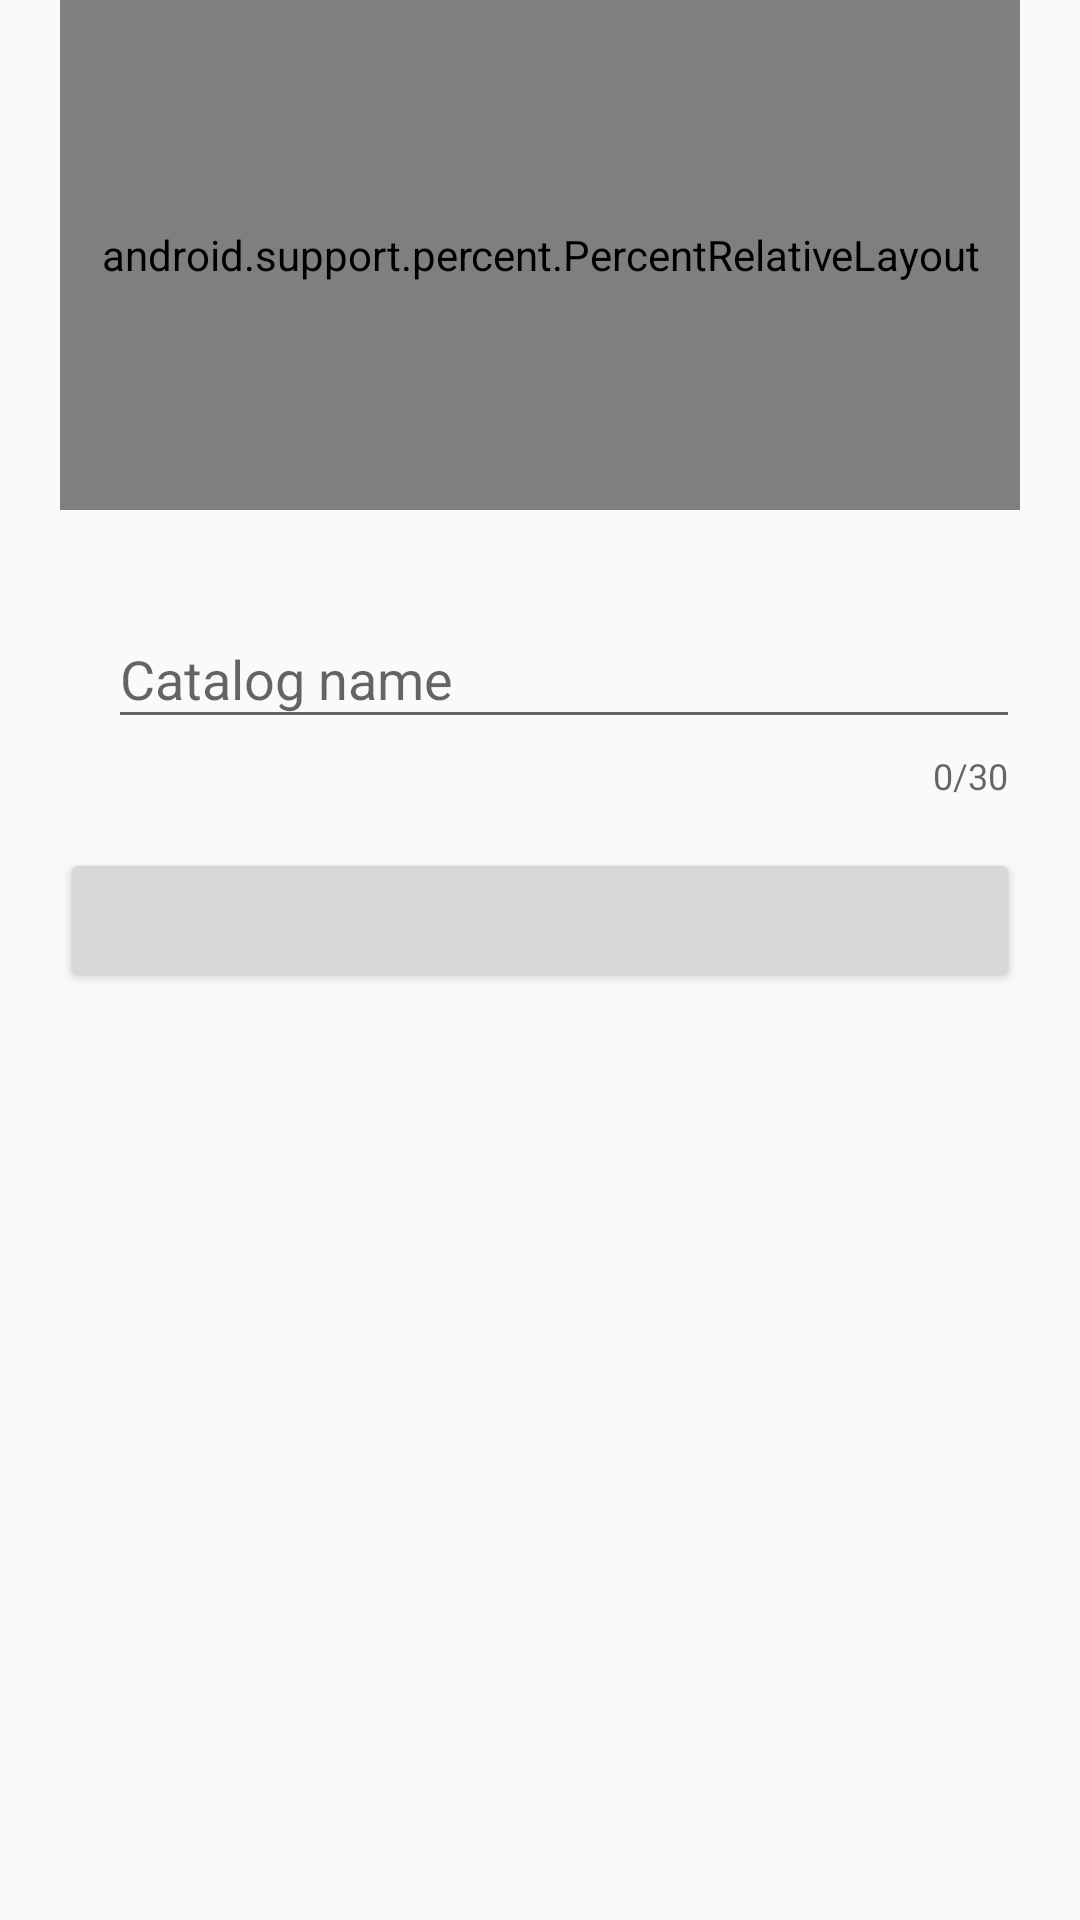

Produce the Android XML layout that renders to this screen, including the resource entries it uses.
<!-- AndroidManifest.xml: application theme AppTheme -->
<!-- res/layout/add_and_edit_catalog.xml -->
<?xml version="1.0" encoding="utf-8"?>
<LinearLayout xmlns:android="http://schemas.android.com/apk/res/android"
    xmlns:app="http://schemas.android.com/apk/res-auto"
    android:layout_width="match_parent"
    android:layout_height="match_parent"
    android:layout_marginTop="20dp"
    android:orientation="vertical"
    android:paddingLeft="20dp"
    android:paddingRight="20dp">

    <ScrollView
        android:id="@+id/scrollView"
        android:layout_width="match_parent"
        android:layout_height="wrap_content">

        <LinearLayout
            android:layout_width="match_parent"
            android:layout_height="wrap_content"
            android:orientation="vertical">

            <android.support.percent.PercentRelativeLayout
                android:layout_width="match_parent"
                android:layout_height="170dp"
                android:id="@+id/add_catalog_image_parent_layout">


                <ImageView
                    android:id="@+id/add_catalog_image"
                    android:layout_centerHorizontal="true"
                    android:layout_gravity="center"
                    android:background="@drawable/add_picture_style"
                    android:clickable="true"
                    android:padding="5dp"
                    android:scaleType="centerCrop"
                    android:src="@drawable/ic_action_new_picture"
                    app:layout_aspectRatio="178%"
                    app:layout_marginLeftPercent="5%"
                    app:layout_marginTopPercent="5%"
                    app:layout_widthPercent="100%" />
                

            </android.support.percent.PercentRelativeLayout>

            <android.support.design.widget.TextInputLayout
                android:id="@+id/input_layout_catalog_name"
                android:layout_width="match_parent"
                android:layout_height="wrap_content"
                android:paddingBottom="16dp"
                android:paddingLeft="16dp"
                android:paddingTop="24dp"
                app:counterEnabled="true"
                app:counterMaxLength="30">

                <EditText
                    android:id="@+id/input_catalog_name"
                    android:layout_width="match_parent"
                    android:layout_height="wrap_content"
                    android:ellipsize="end"
                    android:hint="Catalog name"
                    android:lines="1"

                    android:singleLine="true" />

            </android.support.design.widget.TextInputLayout>

            <Button
                android:id="@+id/add_edit_catalog_button"
                android:layout_width="match_parent"
                android:layout_height="wrap_content"
                android:paddingLeft="8dp"
                android:paddingTop="8dp"
                android:textAlignment="center"
                android:textColor="@color/colorAccent" />


        </LinearLayout>
    </ScrollView>


</LinearLayout>
<!-- resources referenced by this layout -->
<resources>
  <color name="colorAccent">#0099CC</color>
  <!-- drawable add_picture_style (drawable) -->
  <?xml version="1.0" encoding="utf-8"?>
  <shape xmlns:android="http://schemas.android.com/apk/res/android">
      <stroke
          android:width="1dp"
          android:color="@color/colorAccent" />
      <solid android:color="@android:color/transparent" />
      <corners android:radius="2dp" />
  </shape>
  <!-- drawable ic_action_new_picture: jpg bitmap (drawable-mdpi, 4631 bytes) -->
  <style name="AppTheme" parent="@style/Theme.AppCompat.Light.NoActionBar">
          <item name="colorPrimary">@color/colorPrimary</item>
          <item name="colorPrimaryDark">@color/colorPrimaryDark</item>
          <item name="colorAccent">@color/colorAccent</item>
  
          <item name="windowActionModeOverlay">true</item>
  
      </style>
  <color name="colorPrimary">#3F51B5</color>
  <color name="colorPrimaryDark">#303F9F</color>
</resources>
